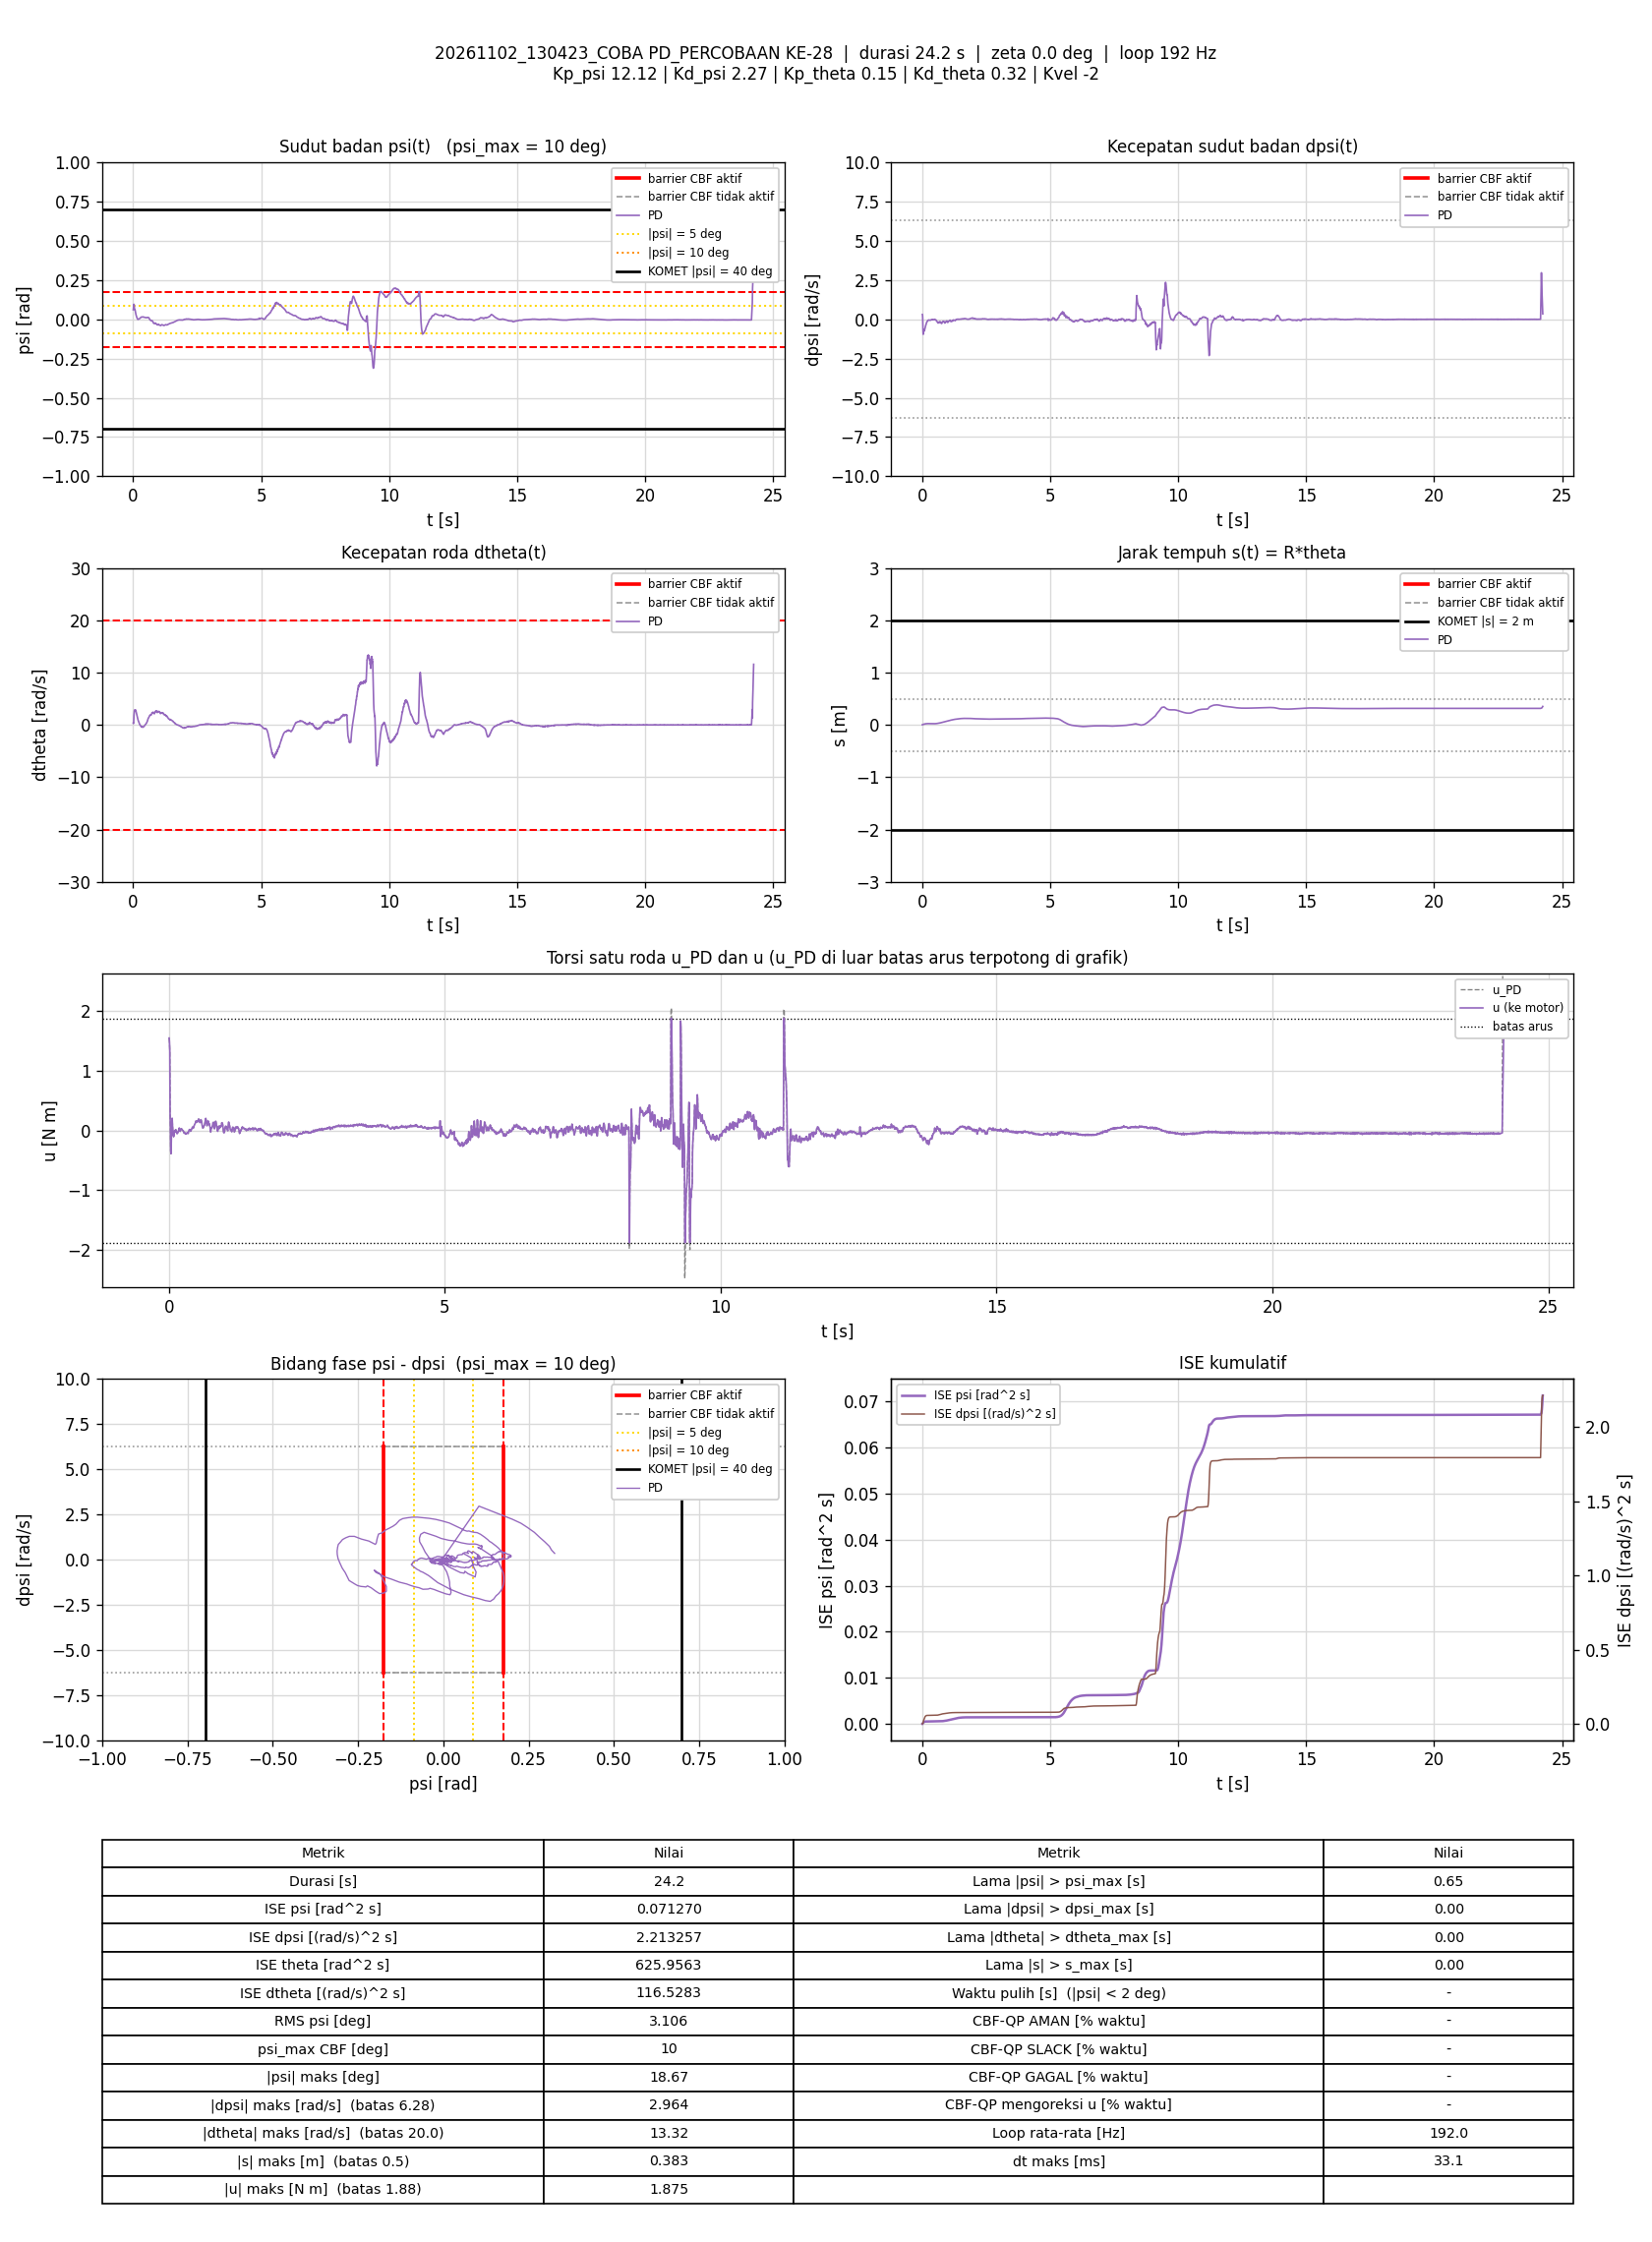

The file beside this chart, header and first rows:
t_s, theta_rad, dtheta_rad_s, psi_rad, dpsi_rad_s, error_theta, error_dtheta, error_psi, error_dpsi, u_PD_Nm, u_Nm, status_cbf, dorong_N, ISE_theta, ISE_dtheta, ISE_psi, ISE_dpsi, Kp_psi, Kd_psi, Kp_theta, Kd_theta, Kvel, Alpha_1, Alpha_2
0.005914, 0.05679, 0.3446, 0.06106, 0.3063, -0.05679, -0.3446, -0.06106, -0.3063, 1.546, 1.546, -, 0, 1.9076045e-05, 0.0007022, 2.2048783e-05, 0.000555, 12.12, 2.27, 0.15, 0.32, -2, 7.42, 8.45
0.01113, 0.06024, 0.2531, 0.06566, 0.2701, -0.06024, -0.2531, -0.06566, -0.2701, 1.49, 1.49, -, 0, 3.801517e-05, 0.001036, 4.4546149e-05, 0.0009357, 12.12, 2.27, 0.15, 0.32, -2, 7.42, 8.45
0.01786, 0.08263, 0.3678, 0.08085, 0.1016, -0.08263, -0.3678, -0.08085, -0.1016, 1.328, 1.328, -, 0, 8.3916285e-05, 0.001946, 8.8496488e-05, 0.001005, 12.12, 2.27, 0.15, 0.32, -2, 7.42, 8.45
0.02294, 0.1107, 0.573, 0.08874, -0.426, -0.1107, -0.573, -0.08874, 0.426, 0.2918, 0.2918, -, 0, 0.0001462, 0.003614, 0.0001285, 0.001927, 12.12, 2.27, 0.15, 0.32, -2, 7.42, 8.45
0.02894, 0.1511, 1.341, 0.09567, -0.688, -0.1511, -1.341, -0.09567, 0.688, 0.02699, 0.02699, -, 0, 0.0002833, 0.01441, 0.0001835, 0.004768, 12.12, 2.27, 0.15, 0.32, -2, 7.42, 8.45
0.03394, 0.1794, 1.836, 0.09322, -0.9051, -0.1794, -1.836, -0.09322, 0.9051, -0.3373, -0.3373, -, 0, 0.0004442, 0.03126, 0.0002269, 0.008864, 12.12, 2.27, 0.15, 0.32, -2, 7.42, 8.45
0.03985, 0.2002, 2.08, 0.09286, -0.9599, -0.2002, -2.08, -0.09286, 0.9599, -0.3879, -0.3879, -, 0, 0.0006813, 0.05685, 0.0002779, 0.01431, 12.12, 2.27, 0.15, 0.32, -2, 7.42, 8.45
0.04507, 0.2131, 2.447, 0.08236, -0.8684, -0.2131, -2.447, -0.08236, 0.8684, -0.19, -0.19, -, 0, 0.0009183, 0.0881, 0.0003133, 0.01825, 12.12, 2.27, 0.15, 0.32, -2, 7.42, 8.45
0.05002, 0.2259, 2.737, 0.07141, -0.7706, -0.2259, -2.737, -0.07141, 0.7706, -0.007941, -0.007941, -, 0, 0.00117, 0.1251, 0.0003385, 0.02118, 12.12, 2.27, 0.15, 0.32, -2, 7.42, 8.45
0.05585, 0.2354, 2.773, 0.06483, -0.6778, -0.2354, -2.773, -0.06483, 0.6778, 0.1344, 0.1344, -, 0, 0.001494, 0.17, 0.000363, 0.02387, 12.12, 2.27, 0.15, 0.32, -2, 7.42, 8.45
0.06093, 0.2526, 2.839, 0.06271, -0.6443, -0.2526, -2.839, -0.06271, 0.6443, 0.2061, 0.2061, -, 0, 0.001818, 0.2109, 0.000383, 0.02597, 12.12, 2.27, 0.15, 0.32, -2, 7.42, 8.45
0.06594, 0.27, 2.775, 0.06175, -0.6716, -0.27, -2.775, -0.06175, 0.6716, 0.1119, 0.1119, -, 0, 0.002183, 0.2495, 0.0004021, 0.02823, 12.12, 2.27, 0.15, 0.32, -2, 7.42, 8.45
0.07099, 0.2886, 2.779, 0.06183, -0.7173, -0.2886, -2.779, -0.06183, 0.7173, 0.01045, 0.01045, -, 0, 0.002604, 0.2885, 0.0004214, 0.03083, 12.12, 2.27, 0.15, 0.32, -2, 7.42, 8.45
0.07607, 0.3069, 2.84, 0.06013, -0.7518, -0.3069, -2.84, -0.06013, 0.7518, -0.06912, -0.06912, -, 0, 0.003083, 0.3295, 0.0004398, 0.03371, 12.12, 2.27, 0.15, 0.32, -2, 7.42, 8.45
0.08186, 0.3218, 2.885, 0.05604, -0.7323, -0.3218, -2.885, -0.05604, 0.7323, -0.06011, -0.06011, -, 0, 0.003681, 0.3776, 0.000458, 0.03681, 12.12, 2.27, 0.15, 0.32, -2, 7.42, 8.45
0.08694, 0.3346, 2.877, 0.05003, -0.7185, -0.3346, -2.877, -0.05003, 0.7185, -0.1039, -0.1039, -, 0, 0.00425, 0.4197, 0.0004707, 0.03943, 12.12, 2.27, 0.15, 0.32, -2, 7.42, 8.45
0.09194, 0.3492, 2.861, 0.04607, -0.684, -0.3492, -2.861, -0.04607, 0.684, -0.07865, -0.07865, -, 0, 0.00486, 0.4606, 0.0004813, 0.04177, 12.12, 2.27, 0.15, 0.32, -2, 7.42, 8.45
0.09694, 0.3609, 2.842, 0.04136, -0.6493, -0.3609, -2.842, -0.04136, 0.6493, -0.06315, -0.06315, -, 0, 0.005512, 0.501, 0.0004898, 0.04388, 12.12, 2.27, 0.15, 0.32, -2, 7.42, 8.45
0.1019, 0.3724, 2.825, 0.03703, -0.6, -0.3724, -2.825, -0.03703, 0.6, -0.009091, -0.009091, -, 0, 0.006204, 0.5409, 0.0004967, 0.04568, 12.12, 2.27, 0.15, 0.32, -2, 7.42, 8.45
0.1069, 0.3818, 2.718, 0.03308, -0.5599, -0.3818, -2.718, -0.03308, 0.5599, -0.0003471, -0.0003471, -, 0, 0.006932, 0.5778, 0.0005022, 0.04724, 12.12, 2.27, 0.15, 0.32, -2, 7.42, 8.45
0.1119, 0.3917, 2.62, 0.02979, -0.5283, -0.3917, -2.62, -0.02979, 0.5283, 7.3017286e-05, 7.3017286e-05, -, 0, 0.007699, 0.6121, 0.0005066, 0.04864, 12.12, 2.27, 0.15, 0.32, -2, 7.42, 8.45
0.1178, 0.402, 2.547, 0.02688, -0.5004, -0.402, -2.547, -0.02688, 0.5004, 0.005023, 0.005023, -, 0, 0.008655, 0.6505, 0.0005109, 0.05012, 12.12, 2.27, 0.15, 0.32, -2, 7.42, 8.45
0.1229, 0.4109, 2.412, 0.02326, -0.4731, -0.4109, -2.412, -0.02326, 0.4731, -0.02014, -0.02014, -, 0, 0.009515, 0.6801, 0.0005136, 0.05126, 12.12, 2.27, 0.15, 0.32, -2, 7.42, 8.45
0.1279, 0.4211, 2.344, 0.02026, -0.4334, -0.4211, -2.344, -0.02026, 0.4334, 0.01198, 0.01198, -, 0, 0.0104, 0.7076, 0.0005157, 0.0522, 12.12, 2.27, 0.15, 0.32, -2, 7.42, 8.45
0.1339, 0.4269, 2.192, 0.0167, -0.4055, -0.4269, -2.192, -0.0167, 0.4055, -0.01656, -0.01656, -, 0, 0.0115, 0.7365, 0.0005173, 0.05318, 12.12, 2.27, 0.15, 0.32, -2, 7.42, 8.45
0.139, 0.4356, 2.039, 0.01454, -0.3759, -0.4356, -2.039, -0.01454, 0.3759, -0.0247, -0.0247, -, 0, 0.01246, 0.7575, 0.0005184, 0.0539, 12.12, 2.27, 0.15, 0.32, -2, 7.42, 8.45
0.1439, 0.4422, 1.914, 0.01253, -0.3573, -0.4422, -1.914, -0.01253, 0.3573, -0.04664, -0.04664, -, 0, 0.01342, 0.7756, 0.0005192, 0.05453, 12.12, 2.27, 0.15, 0.32, -2, 7.42, 8.45
0.1489, 0.448, 1.811, 0.01027, -0.3336, -0.448, -1.811, -0.01027, 0.3336, -0.05329, -0.05329, -, 0, 0.01442, 0.792, 0.0005197, 0.05509, 12.12, 2.27, 0.15, 0.32, -2, 7.42, 8.45
0.1539, 0.4529, 1.706, 0.00786, -0.3004, -0.4529, -1.706, -0.00786, 0.3004, -0.04056, -0.04056, -, 0, 0.01545, 0.8065, 0.00052, 0.05554, 12.12, 2.27, 0.15, 0.32, -2, 7.42, 8.45
0.1589, 0.4564, 1.558, 0.005813, -0.2707, -0.4564, -1.558, -0.005813, 0.2707, -0.04554, -0.04554, -, 0, 0.01649, 0.8186, 0.0005202, 0.0559, 12.12, 2.27, 0.15, 0.32, -2, 7.42, 8.45
0.164, 0.4605, 1.438, 0.004442, -0.243, -0.4605, -1.438, -0.004442, 0.243, -0.03743, -0.03743, -, 0, 0.01757, 0.8292, 0.0005203, 0.05621, 12.12, 2.27, 0.15, 0.32, -2, 7.42, 8.45
0.1691, 0.4645, 1.351, 0.002816, -0.2137, -0.4645, -1.351, -0.002816, 0.2137, -0.01866, -0.01866, -, 0, 0.01867, 0.8385, 0.0005203, 0.05644, 12.12, 2.27, 0.15, 0.32, -2, 7.42, 8.45
0.1749, 0.4684, 1.275, 0.001284, -0.1919, -0.4684, -1.275, -0.001284, 0.1919, -0.01213, -0.01213, -, 0, 0.01994, 0.8479, 0.0005203, 0.05665, 12.12, 2.27, 0.15, 0.32, -2, 7.42, 8.45
0.1799, 0.472, 1.189, 3.9262917e-06, -0.1602, -0.472, -1.189, -3.9262917e-06, 0.1602, 0.01681, 0.01681, -, 0, 0.02106, 0.855, 0.0005203, 0.05678, 12.12, 2.27, 0.15, 0.32, -2, 7.42, 8.45
0.185, 0.476, 1.102, -0.0006586, -0.1382, -0.476, -1.102, 0.0006586, 0.1382, 0.03093, 0.03093, -, 0, 0.0222, 0.8611, 0.0005203, 0.05688, 12.12, 2.27, 0.15, 0.32, -2, 7.42, 8.45
0.1899, 0.4792, 1.003, -0.0006869, -0.1191, -0.4792, -1.003, 0.0006869, 0.1191, 0.04252, 0.04252, -, 0, 0.02334, 0.8661, 0.0005204, 0.05695, 12.12, 2.27, 0.15, 0.32, -2, 7.42, 8.45
0.1951, 0.4826, 0.8986, -0.0001886, -0.1148, -0.4826, -0.8986, 0.0001886, 0.1148, 0.02467, 0.02467, -, 0, 0.02454, 0.8703, 0.0005204, 0.05701, 12.12, 2.27, 0.15, 0.32, -2, 7.42, 8.45
0.1999, 0.4864, 0.8116, 0.000687, -0.1151, -0.4864, -0.8116, -0.000687, 0.1151, 0.006833, 0.006833, -, 0, 0.02569, 0.8735, 0.0005204, 0.05708, 12.12, 2.27, 0.15, 0.32, -2, 7.42, 8.45
0.2049, 0.4894, 0.7247, 0.001245, -0.1151, -0.4894, -0.7247, -0.001245, 0.1151, -0.01419, -0.01419, -, 0, 0.02688, 0.8761, 0.0005204, 0.05714, 12.12, 2.27, 0.15, 0.32, -2, 7.42, 8.45
0.2099, 0.4928, 0.6837, 0.001638, -0.1072, -0.4928, -0.6837, -0.001638, 0.1072, -0.004729, -0.004729, -, 0, 0.0281, 0.8784, 0.0005204, 0.0572, 12.12, 2.27, 0.15, 0.32, -2, 7.42, 8.45
0.215, 0.4955, 0.6514, 0.001551, -0.09615, -0.4955, -0.6514, -0.001551, 0.09615, 0.009003, 0.009003, -, 0, 0.02935, 0.8806, 0.0005204, 0.05725, 12.12, 2.27, 0.15, 0.32, -2, 7.42, 8.45
0.2199, 0.4971, 0.5784, 0.001582, -0.07976, -0.4971, -0.5784, -0.001582, 0.07976, 0.0232, 0.0232, -, 0, 0.03056, 0.8822, 0.0005204, 0.05728, 12.12, 2.27, 0.15, 0.32, -2, 7.42, 8.45
0.2259, 0.4987, 0.5205, 0.001683, -0.0687, -0.4987, -0.5205, -0.001683, 0.0687, 0.031, 0.031, -, 0, 0.03205, 0.8839, 0.0005204, 0.05731, 12.12, 2.27, 0.15, 0.32, -2, 7.42, 8.45
0.2309, 0.4994, 0.4066, 0.00204, -0.05764, -0.4994, -0.4066, -0.00204, 0.05764, 0.024, 0.024, -, 0, 0.03328, 0.8847, 0.0005204, 0.05732, 12.12, 2.27, 0.15, 0.32, -2, 7.42, 8.45
0.2379, 0.5005, 0.3461, 0.002596, -0.05258, -0.5005, -0.3461, -0.002596, 0.05258, 0.02288, 0.02288, -, 0, 0.03506, 0.8855, 0.0005205, 0.05734, 12.12, 2.27, 0.15, 0.32, -2, 7.42, 8.45
0.2429, 0.5013, 0.2598, 0.002957, -0.04712, -0.5013, -0.2598, -0.002957, 0.04712, 0.01203, 0.01203, -, 0, 0.03631, 0.8859, 0.0005205, 0.05736, 12.12, 2.27, 0.15, 0.32, -2, 7.42, 8.45
0.2479, 0.5019, 0.1926, 0.003815, -0.04525, -0.5019, -0.1926, -0.003815, 0.04525, 0.005164, 0.005164, -, 0, 0.03757, 0.886, 0.0005206, 0.05737, 12.12, 2.27, 0.15, 0.32, -2, 7.42, 8.45
0.253, 0.5027, 0.1459, 0.004582, -0.04432, -0.5027, -0.1459, -0.004582, 0.04432, 0.001625, 0.001625, -, 0, 0.03885, 0.8861, 0.0005207, 0.05738, 12.12, 2.27, 0.15, 0.32, -2, 7.42, 8.45
0.2579, 0.5031, 0.08572, 0.005535, -0.04325, -0.5031, -0.08572, -0.005535, 0.04325, -0.003665, -0.003665, -, 0, 0.0401, 0.8862, 0.0005209, 0.05738, 12.12, 2.27, 0.15, 0.32, -2, 7.42, 8.45
0.2639, 0.5033, 0.02978, 0.006544, -0.04285, -0.5033, -0.02978, -0.006544, 0.04285, -0.008438, -0.008438, -, 0, 0.0416, 0.8862, 0.0005211, 0.0574, 12.12, 2.27, 0.15, 0.32, -2, 7.42, 8.45
0.2699, 0.5037, -0.0152, 0.007549, -0.04845, -0.5037, 0.0152, -0.007549, 0.04845, -0.02335, -0.02335, -, 0, 0.04312, 0.8862, 0.0005215, 0.05741, 12.12, 2.27, 0.15, 0.32, -2, 7.42, 8.45
0.2749, 0.5038, -0.06559, 0.008547, -0.05431, -0.5038, 0.06559, -0.008547, 0.05431, -0.04069, -0.04069, -, 0, 0.04441, 0.8862, 0.0005218, 0.05742, 12.12, 2.27, 0.15, 0.32, -2, 7.42, 8.45
0.2799, 0.5043, -0.07775, 0.009426, -0.05444, -0.5043, 0.07775, -0.009426, 0.05444, -0.03422, -0.03422, -, 0, 0.04568, 0.8862, 0.0005223, 0.05744, 12.12, 2.27, 0.15, 0.32, -2, 7.42, 8.45
0.2849, 0.5039, -0.1143, 0.01012, -0.05351, -0.5039, 0.1143, -0.01012, 0.05351, -0.03536, -0.03536, -, 0, 0.04694, 0.8863, 0.0005228, 0.05745, 12.12, 2.27, 0.15, 0.32, -2, 7.42, 8.45
0.2899, 0.5034, -0.1599, 0.01094, -0.05591, -0.5034, 0.1599, -0.01094, 0.05591, -0.04551, -0.04551, -, 0, 0.04822, 0.8864, 0.0005234, 0.05747, 12.12, 2.27, 0.15, 0.32, -2, 7.42, 8.45
0.295, 0.5031, -0.1866, 0.01176, -0.05924, -0.5031, 0.1866, -0.01176, 0.05924, -0.05169, -0.05169, -, 0, 0.04951, 0.8866, 0.0005241, 0.05749, 12.12, 2.27, 0.15, 0.32, -2, 7.42, 8.45
0.2999, 0.5023, -0.2193, 0.01252, -0.05631, -0.5023, 0.2193, -0.01252, 0.05631, -0.04626, -0.04626, -, 0, 0.05075, 0.8868, 0.0005249, 0.0575, 12.12, 2.27, 0.15, 0.32, -2, 7.42, 8.45
0.3049, 0.5011, -0.2596, 0.01303, -0.05977, -0.5011, 0.2596, -0.01303, 0.05977, -0.0608, -0.0608, -, 0, 0.052, 0.8872, 0.0005257, 0.05752, 12.12, 2.27, 0.15, 0.32, -2, 7.42, 8.45
0.3099, 0.5008, -0.2598, 0.01371, -0.06164, -0.5008, 0.2598, -0.01371, 0.06164, -0.05687, -0.05687, -, 0, 0.05326, 0.8875, 0.0005266, 0.05754, 12.12, 2.27, 0.15, 0.32, -2, 7.42, 8.45
0.3149, 0.4993, -0.2874, 0.01404, -0.05604, -0.4993, 0.2874, -0.01404, 0.05604, -0.04907, -0.04907, -, 0, 0.0545, 0.8879, 0.0005276, 0.05756, 12.12, 2.27, 0.15, 0.32, -2, 7.42, 8.45
... 4,596 more rows
